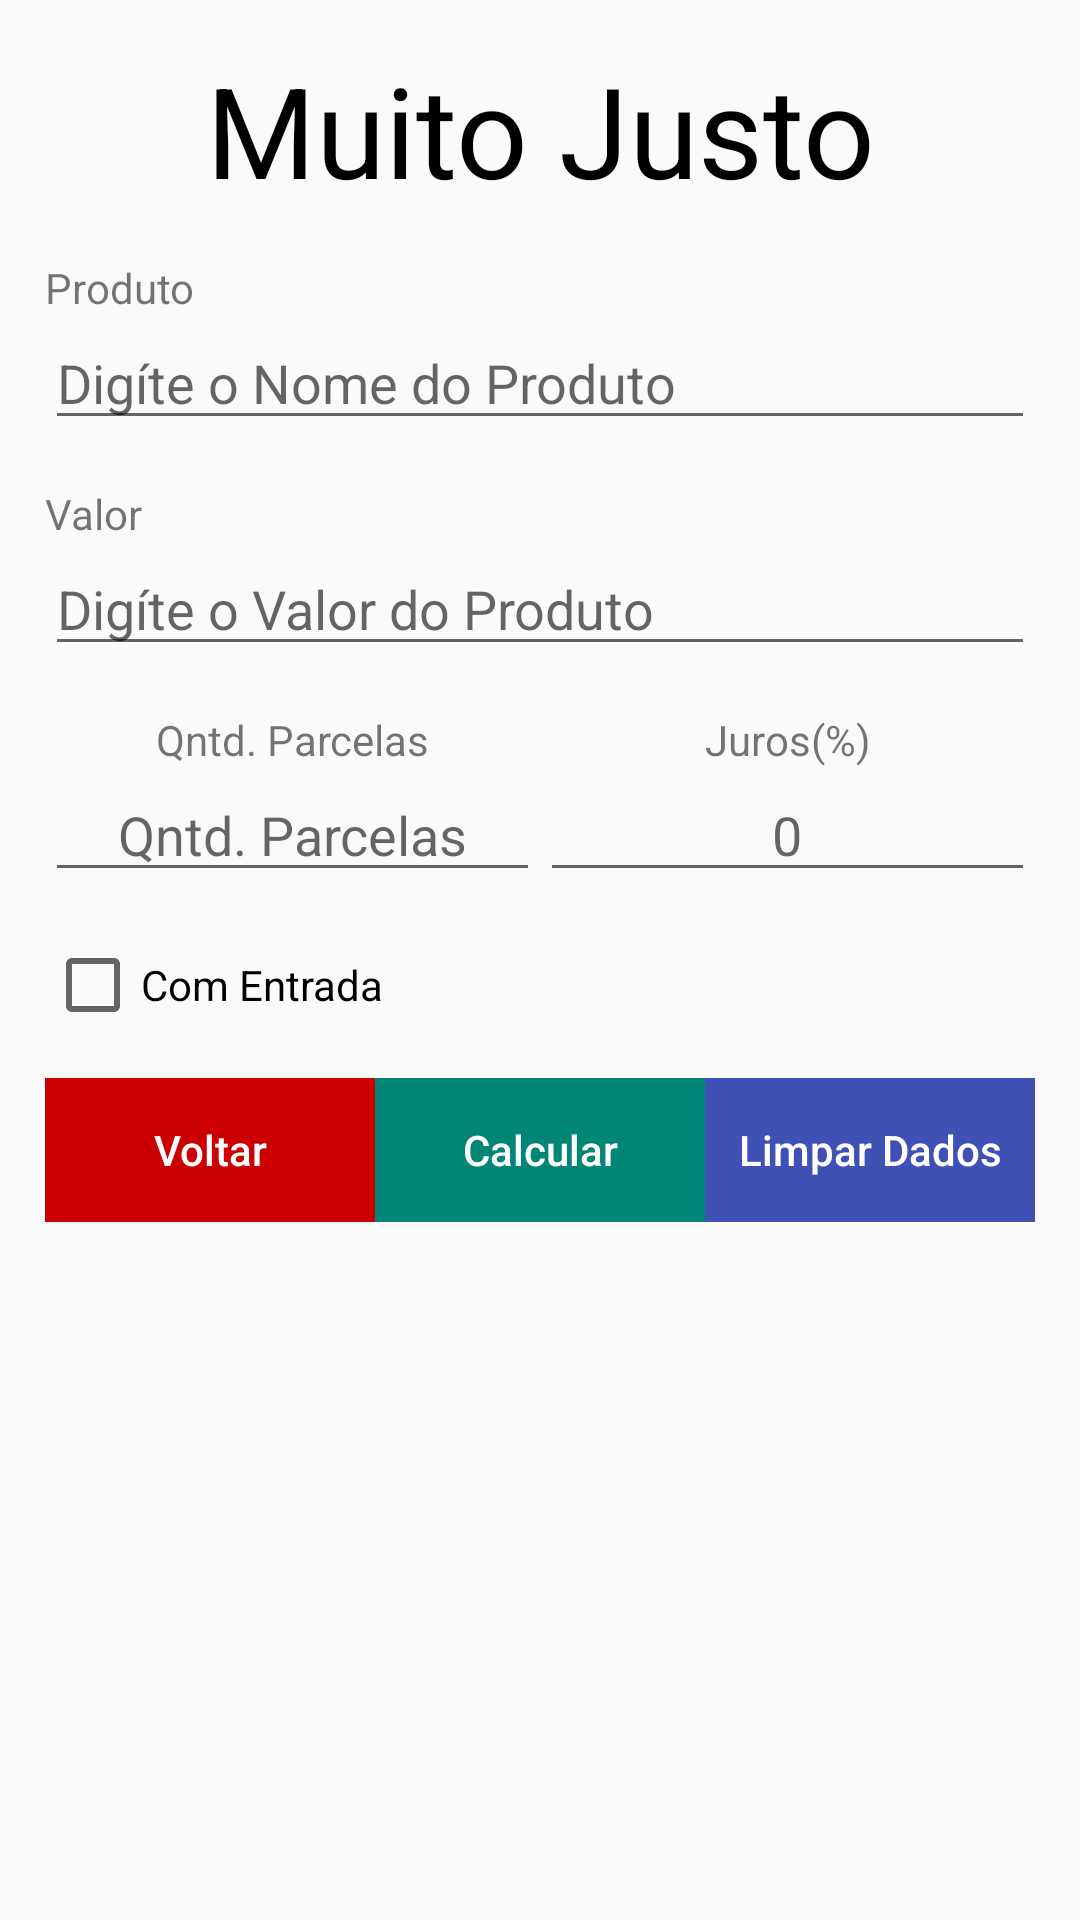

Layout XML and referenced resources for this Android screen:
<!-- AndroidManifest.xml: application theme AppTheme -->
<!-- res/layout/activity_muito_justo.xml -->
<?xml version="1.0" encoding="utf-8"?>
<LinearLayout xmlns:android="http://schemas.android.com/apk/res/android"
    xmlns:tools="http://schemas.android.com/tools"
    android:layout_width="match_parent"
    android:layout_height="match_parent"
    android:orientation="vertical"
    android:padding="15dp"
    tools:context=".view.MuitoJusto">

    <TextView
        android:layout_width="match_parent"
        android:layout_height="wrap_content"
        android:layout_marginBottom="15dp"
        android:text="@string/precoMuitoJusto"
        android:textAlignment="center"
        android:textColor="@color/black"
        android:textSize="42sp" />

    <TextView
        android:layout_width="match_parent"
        android:layout_height="wrap_content"
        android:text="@string/nomeProduto" />

    <EditText
        android:id="@+id/editNomeProduto_MuitoJusto"
        android:layout_width="match_parent"
        android:layout_height="wrap_content"
        android:hint="@string/hint_nomeProduto"
        android:inputType="text" />

    <TextView
        android:layout_width="match_parent"
        android:layout_height="wrap_content"
        android:paddingTop="15dp"
        android:text="@string/valor" />

    <EditText
        android:id="@+id/editValorProduto_MuitoJusto"
        android:layout_width="match_parent"
        android:layout_height="wrap_content"
        android:layout_marginBottom="15dp"
        android:hint="@string/hint_valor"
        android:inputType="number" />


    <LinearLayout
        android:layout_width="match_parent"
        android:layout_height="wrap_content"
        android:orientation="horizontal"
        android:weightSum="2">


        <TextView
            android:layout_width="match_parent"
            android:layout_height="wrap_content"
            android:layout_weight="1"
            android:text="@string/numeroParcela"
            android:textAlignment="center" />

        <TextView
            android:layout_width="match_parent"
            android:layout_height="match_parent"
            android:layout_weight="1"
            android:text="@string/juros"
            android:textAlignment="center" />

    </LinearLayout>

    <LinearLayout
        android:layout_width="match_parent"
        android:layout_height="wrap_content"
        android:orientation="horizontal">

        <EditText
            android:id="@+id/editNumeroParcela_MuitoJusto"
            android:layout_width="match_parent"
            android:layout_height="wrap_content"
            android:layout_weight="1"
            android:hint="@string/numeroParcela"
            android:inputType="number"
            android:textAlignment="center" />

        <EditText
            android:id="@+id/editJuros_MuitoJusto"
            android:layout_width="match_parent"
            android:layout_height="match_parent"
            android:layout_weight="1"
            android:hint="@string/hint_juros"
            android:inputType="number"
            android:textAlignment="center" />

    </LinearLayout>

    <CheckBox
        android:id="@+id/checkbox"
        android:layout_width="match_parent"
        android:layout_height="wrap_content"
        android:layout_marginTop="15dp"
        android:text="@string/checkBox" />

    <LinearLayout
        android:layout_width="match_parent"
        android:layout_height="wrap_content"
        android:layout_marginTop="15dp"
        android:orientation="horizontal"
        android:weightSum="3">

        <Button
            android:id="@+id/btnVoltar_MuitoJusto"
            style="@style/btnVoltar" />

        <Button
            android:id="@+id/btnCalcular_MuitoJusto"
            style="@style/btnCalcular" />

        <Button
            android:id="@+id/btnLimparDados_MuitoJusto"
            style="@style/btnLimparDados" />

    </LinearLayout>

        <TextView
            android:id="@+id/tvResultadoFinal_MuitoJusto"
            android:layout_width="match_parent"
            android:layout_height="wrap_content"
            android:layout_marginTop="15dp" />

</LinearLayout>
<!-- resources referenced by this layout -->
<resources>
  <color name="black">#000</color>
  <string name="checkBox">Com Entrada</string>
  <string name="hint_juros">0</string>
  <string name="hint_nomeProduto">Digíte o Nome do Produto</string>
  <string name="hint_valor">Digíte o Valor do Produto</string>
  <string name="juros">Juros(%)</string>
  <string name="nomeProduto">Produto</string>
  <string name="numeroParcela">Qntd. Parcelas</string>
  <string name="precoMuitoJusto">Muito Justo</string>
  <string name="valor">Valor</string>
  <style name="btnCalcular" parent="TextAppearance.AppCompat.Widget.Button">
          <item name="android:layout_width">0dp</item>
          <item name="android:layout_height">wrap_content</item>
          <item name="android:layout_weight">1</item>
          <item name="android:text">@string/calcular</item>
          <item name="android:textColor">@color/white</item>
          <item name="android:background">@color/colorPrimary</item>
          <item name="android:textAllCaps">false</item>
      </style>
  <style name="btnLimparDados" parent="TextAppearance.AppCompat.Widget.Button">
          <item name="android:layout_width">0dp</item>
          <item name="android:layout_height">wrap_content</item>
          <item name="android:layout_weight">1</item>
          <item name="android:text">@string/limparDados</item>
          <item name="android:background">@color/bg_primary</item>
          <item name="android:textColor">@color/white</item>
          <item name="android:textAllCaps">false</item>
      </style>
  <style name="btnVoltar" parent="TextAppearance.AppCompat.Button">
          <item name="android:layout_width">0dp</item>
          <item name="android:layout_height">wrap_content</item>
          <item name="android:layout_weight">1</item>
          <item name="android:text">@string/voltar</item>
          <item name="android:textColor">@color/white</item>
          <item name="android:background">@color/red</item>
          <item name="android:textAllCaps">false</item>
      </style>
  <style name="AppTheme" parent="Theme.AppCompat.Light.DarkActionBar">
          
          <item name="colorPrimary">@color/colorPrimary</item>
          <item name="colorPrimaryDark">@color/colorPrimaryDark</item>
          <item name="colorAccent">@color/colorAccent</item>
      </style>
  <string name="calcular">Calcular</string>
  <color name="white">#ffffff</color>
  <color name="colorPrimary">#008577</color>
  <string name="limparDados">Limpar Dados</string>
  <color name="bg_primary">#3F51B5</color>
  <string name="voltar">Voltar</string>
  <color name="red">#cc0000</color>
  <color name="colorPrimaryDark">#00574B</color>
  <color name="colorAccent">#D81B60</color>
</resources>
